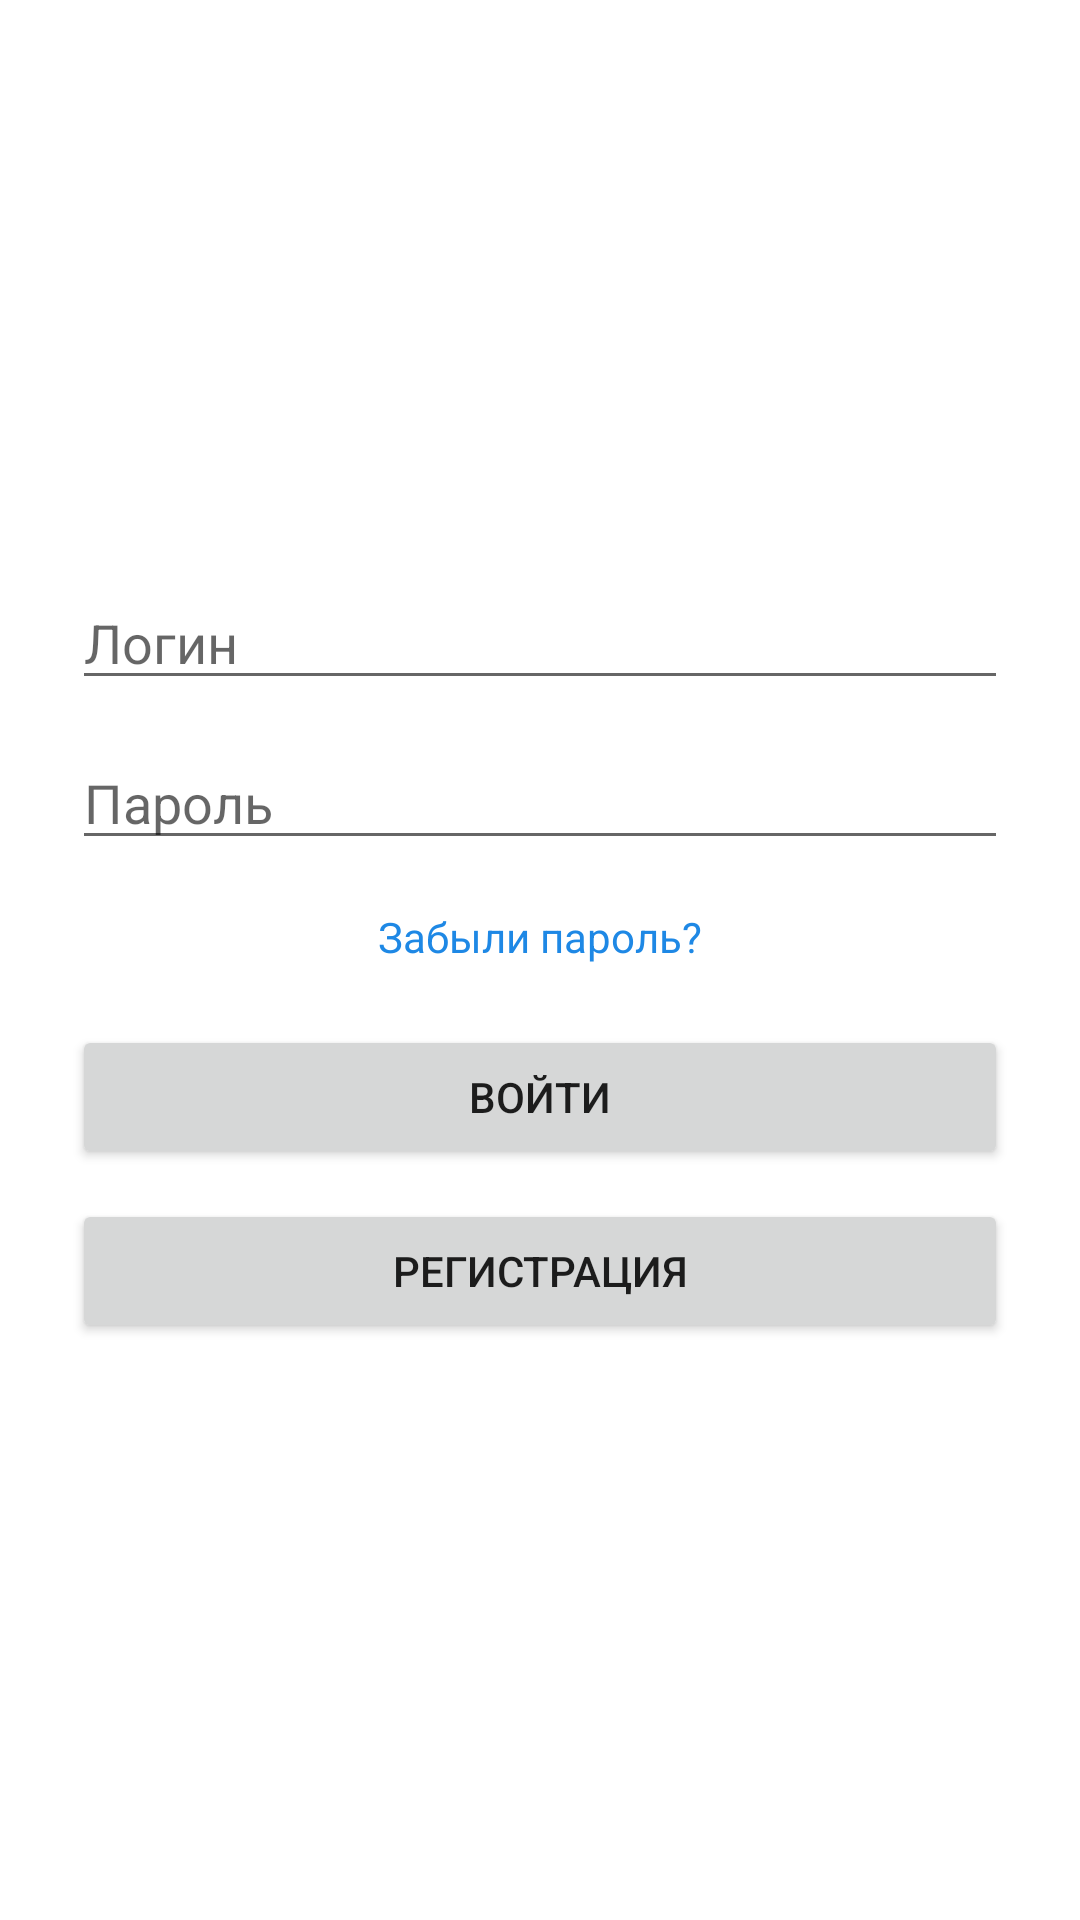

Layout XML and referenced resources for this Android screen:
<!-- AndroidManifest.xml: application theme Theme.Pills -->
<!-- res/layout/activity_login.xml -->
<?xml version="1.0" encoding="utf-8"?>
<LinearLayout xmlns:android="http://schemas.android.com/apk/res/android"
    android:orientation="vertical"
    android:padding="24dp"
    android:gravity="center"
    android:layout_width="match_parent"
    android:layout_height="match_parent">

    <EditText
        android:id="@+id/etLogin"
        android:hint="Логин"
        android:layout_width="match_parent"
        android:layout_height="wrap_content"/>

    <EditText
        android:id="@+id/etPassword"
        android:hint="Пароль"
        android:inputType="textPassword"
        android:layout_width="match_parent"
        android:layout_height="wrap_content"
        android:layout_marginTop="12dp"/>

    <TextView
        android:id="@+id/tvForgot"
        android:layout_width="wrap_content"
        android:layout_height="wrap_content"
        android:text="Забыли пароль?"
        android:textSize="14sp"
        android:textColor="#1E88E5"
        android:layout_marginTop="10dp"
        android:padding="6dp"/>

    <Button
        android:id="@+id/btnLogin"
        android:text="Войти"
        android:layout_width="match_parent"
        android:layout_height="wrap_content"
        android:layout_marginTop="14dp"/>

    <Button
        android:id="@+id/btnGoRegister"
        android:text="Регистрация"
        android:layout_width="match_parent"
        android:layout_height="wrap_content"
        android:layout_marginTop="10dp"/>

</LinearLayout>
<!-- resources referenced by this layout -->
<resources>
  <style name="Theme.Pills" parent="Theme.MaterialComponents.DayNight.NoActionBar">
          <item name="android:statusBarColor">@color/white</item>
          <item name="android:navigationBarColor">@color/white</item>
          <item name="android:windowFullscreen">false</item>
      </style>
  <color name="white">#FFFFFF</color>
</resources>
